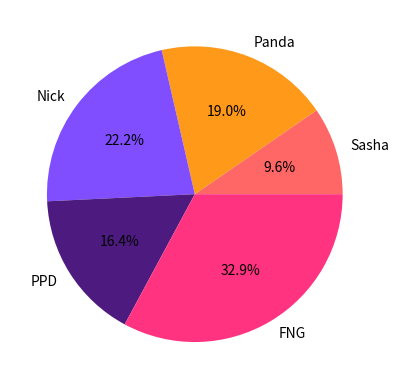

Python code for this plot:
import pandas as pd
import matplotlib.pyplot as plt

raw_data = {'names': ['Sasha', 'Panda', 'Nick', 'PPD', 'FNG'],
            'jan_ir': [100, 148, 813, 713, 645],
            'feb_ir': [373, 564, 334, 136, 859],
            'march':  [122, 464, 226, 165, 531]}

df = pd.DataFrame(raw_data, columns=['names', 'jan_ir', 'feb_ir', 'march'])
df['total ir'] = df['jan_ir'] + df['feb_ir'] + df['march']
print(df)

color = [(1, .4, .4), (1, .6, .1), (.5, .3, 1), (.3, .1, .5), (1, .2, .5)]
plt.pie(df['total ir'],
        labels=df['names'],
        colors=color,
        autopct='%1.1f%%')
plt.axis = 'equal'
plt.show()
